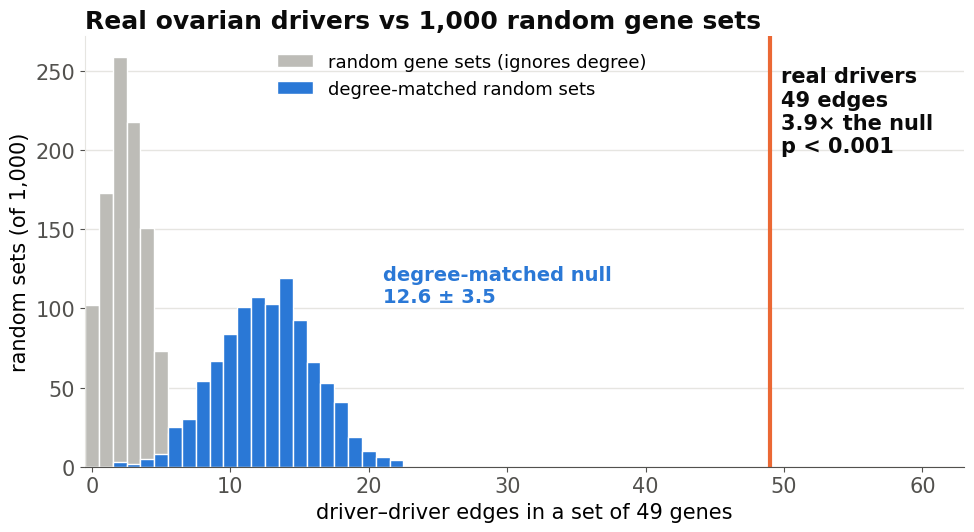

Here is the Python script that generated this plot:
import numpy as np
import matplotlib
matplotlib.use("Agg")
import matplotlib.pyplot as plt

BLUE, ORANGE = "#2a78d6", "#eb6834"
INK, INK2, GRID, FAINT = "#0b0b0b", "#52514e", "#e6e5e1", "#bdbcb7"


def plot_null(uni_edges, mat_edges, obs_edges, k, n_perm, p, out="figures/null_histogram.png"):
    uni_edges, mat_edges = np.asarray(uni_edges), np.asarray(mat_edges)
    mu, sd = mat_edges.mean(), mat_edges.std()

    plt.rcParams.update({"font.family": "DejaVu Sans", "font.size": 15})
    fig, ax = plt.subplots(figsize=(10, 5.6), dpi=200)

    xmax = max(obs_edges, mat_edges.max(), uni_edges.max()) + 6
    bins = np.arange(-0.5, xmax + 1.5, 1)

    # fair null = hero; naive null = faint gray context
    ax.hist(uni_edges, bins=bins, color=FAINT, edgecolor="white", linewidth=1,
            label="random gene sets (ignores degree)")
    ax.hist(mat_edges, bins=bins, color=BLUE, edgecolor="white", linewidth=1,
            label="degree-matched random sets")
    ax.axvline(obs_edges, color=ORANGE, linewidth=3)

    ptxt = "p < 0.001" if p <= 0.0011 else f"p = {p:.3f}"
    ymax = ax.get_ylim()[1]

    # label sits right next to the thing it describes
    ax.text(obs_edges + 0.8, ymax * 0.93,
            f"real drivers\n{obs_edges} edges\n{obs_edges/mu:.1f}× the null\n{ptxt}",
            color=INK, ha="left", va="top", fontsize=15, fontweight="bold")
    ax.text(mu + sd + 5, ymax * 0.42, f"degree-matched null\n{mu:.1f} ± {sd:.1f}",
            color=BLUE, fontsize=14, fontweight="bold", va="center")

    ax.set_xlim(-0.5, obs_edges + 14)
    ax.set_xlabel(f"driver–driver edges in a set of {k} genes")
    ax.set_ylabel(f"random sets (of {n_perm:,})")
    ax.set_title(f"Real ovarian drivers vs {n_perm:,} random gene sets",
                 loc="left", fontsize=18, fontweight="bold", color=INK)
    for s in ("top", "right"):
        ax.spines[s].set_visible(False)
    ax.spines["left"].set_color(GRID); ax.spines["bottom"].set_color(INK2)
    ax.tick_params(colors=INK2)
    ax.yaxis.grid(True, color=GRID, linewidth=1); ax.set_axisbelow(True)
    ax.legend(frameon=False, loc="upper left", bbox_to_anchor=(0.2, 1.0), fontsize=13)
    fig.tight_layout()
    fig.savefig(out, facecolor="white")
    plt.close(fig)
    print("saved", out)


if __name__ == "__main__":
    # layout test with fake data shaped like the 49-edge run
    rng = np.random.default_rng(0)
    plot_null(rng.normal(2.5, 1.6, 1000).round().clip(0), rng.normal(12.6, 3.4, 1000).round().clip(0),
              49, 49, 1000, 1 / 1001, "test.png")
